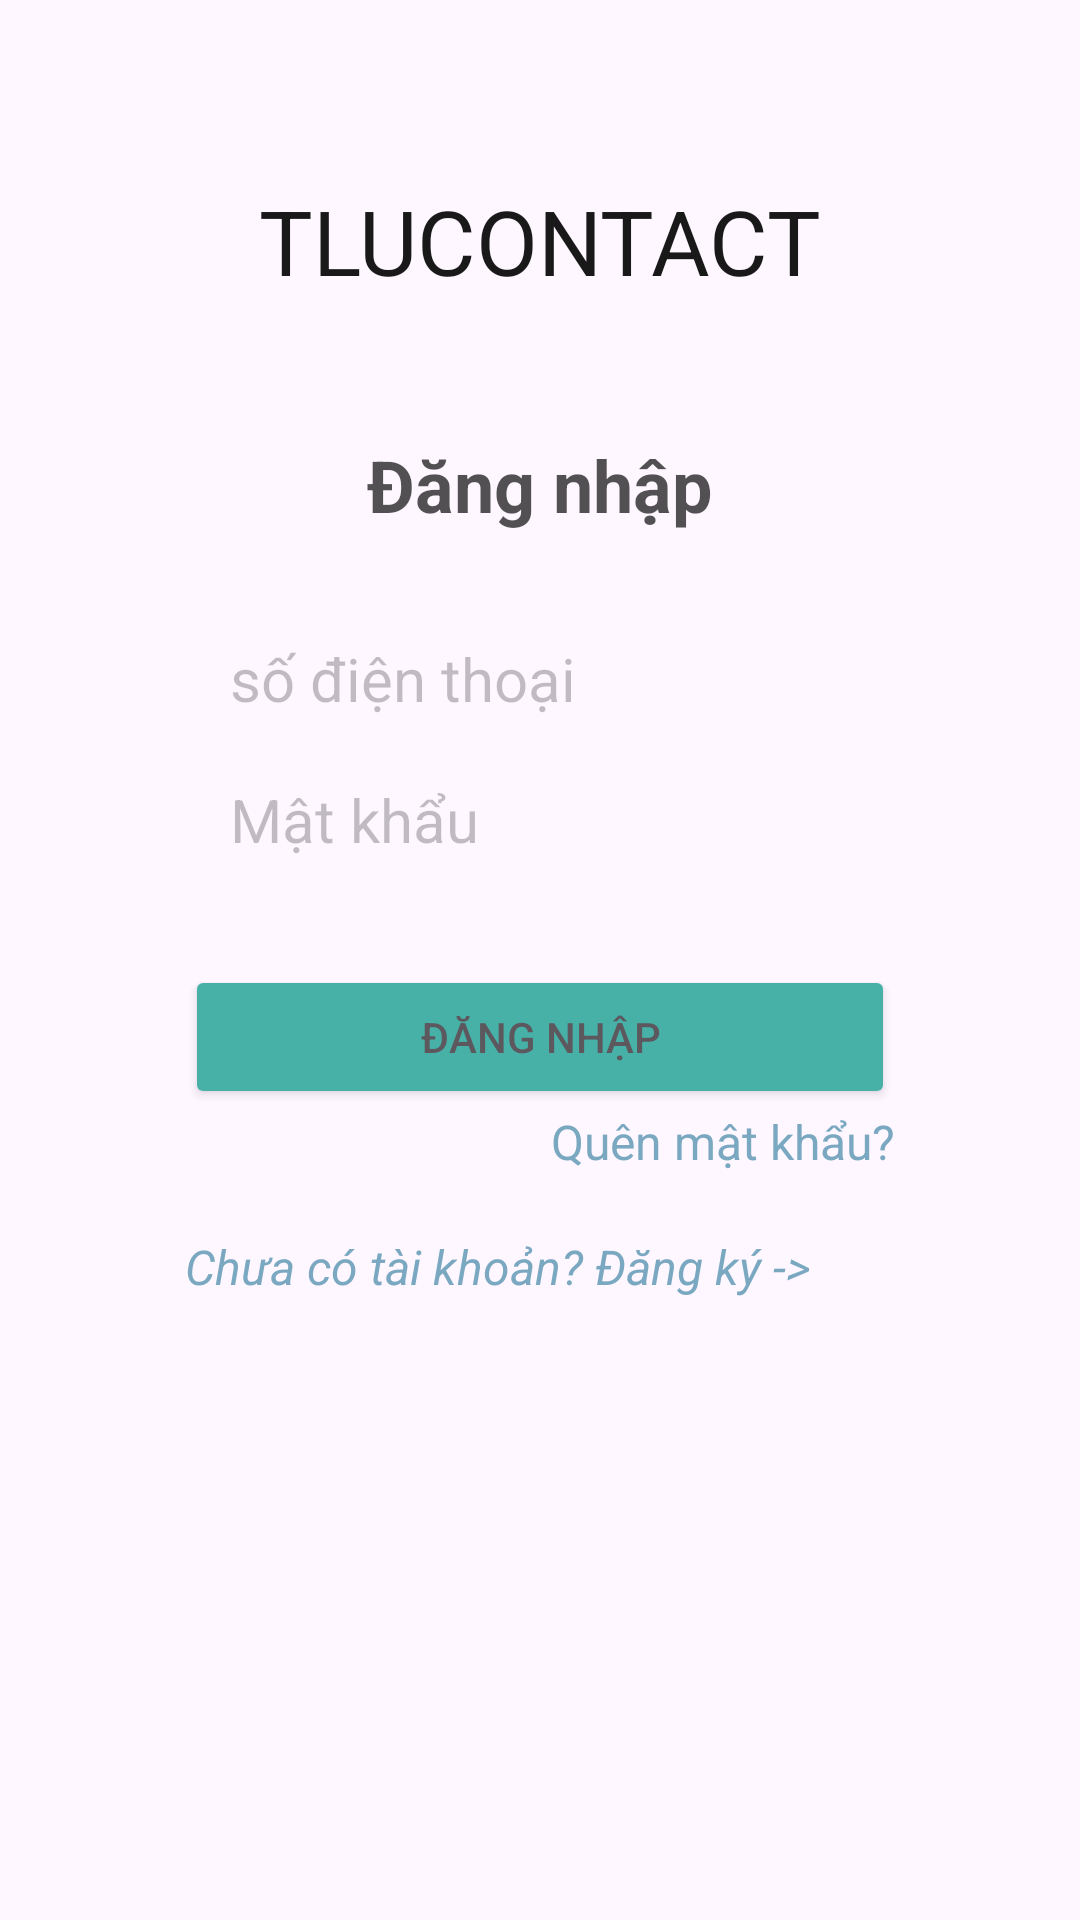

Here is an Android app screen rendered from its layout file. Give the layout XML and the strings, colors and styles it references.
<!-- AndroidManifest.xml: application theme Theme.Tlucontactfinal -->
<!-- res/layout/activity_login.xml -->
<?xml version="1.0" encoding="utf-8"?>
<LinearLayout xmlns:android="http://schemas.android.com/apk/res/android"
    xmlns:app="http://schemas.android.com/apk/res-auto"
    xmlns:tools="http://schemas.android.com/tools"
    android:id="@+id/main"
    android:layout_width="match_parent"
    android:layout_height="match_parent"

    android:orientation="vertical"
    android:gravity="center"
    android:layout_gravity="center"

    tools:context=".LoginActivity">
    <LinearLayout
        android:layout_width="match_parent"
        android:layout_height="match_parent"
        android:alpha="0.9"
        android:orientation="vertical">


        <TextView
            android:id="@+id/textView2"
            android:layout_width="match_parent"
            android:layout_height="wrap_content"
            android:layout_marginTop="60dp"
            android:layout_marginBottom="20dp"
            android:fontFamily="sans-serif"
            android:gravity="center"
            android:text="TLUCONTACT"
            android:textColor="@color/black"
            android:textSize="30dp" />

        <LinearLayout
            android:layout_width="wrap_content"
            android:layout_height="wrap_content"
            android:layout_gravity="center"
            android:layout_marginStart="30dp"
            android:layout_marginEnd="30dp"
            android:alpha="0.8"
            android:background="@drawable/khungbo"
            android:orientation="vertical"
            android:padding="25dp">

            <TextView
                android:id="@+id/textView3"
                android:layout_width="match_parent"
                android:layout_height="wrap_content"
                android:layout_marginBottom="30dp"
                android:gravity="center"
                android:text="Đăng nhập"
                android:textColor="#101010"
                android:textSize="24sp"
                android:textStyle="bold" />

            <EditText
                android:id="@+id/edtsdtlogin"
                android:layout_width="match_parent"
                android:layout_height="wrap_content"
                android:layout_marginBottom="10dp"
                android:background="@drawable/khungbo"
                android:ems="10"
                android:hint="  số điện thoại"
                android:inputType="text"
                android:padding="5dp"
                android:textSize="20sp" />

            <EditText
                android:id="@+id/edtpasslogin"
                android:layout_width="match_parent"
                android:layout_height="wrap_content"
                android:background="@drawable/khungbo"
                android:ems="10"
                android:hint="  Mật khẩu"
                android:inputType="textPassword"
                android:padding="5dp"
                android:textColor="@color/black"
                android:textSize="20sp" />

            <Button
                android:id="@+id/btnlogin"
                android:layout_width="match_parent"
                android:layout_height="wrap_content"
                android:layout_marginTop="30dp"
                android:layout_marginBottom="0dp"
                android:backgroundTint="#009688"
                android:text="Đăng nhập" />

            <TextView
                android:id="@+id/txtquenmk"
                android:layout_width="match_parent"
                android:layout_height="wrap_content"
                android:gravity="right"
                android:text="Quên mật khẩu?"
                android:textColor="#488AA9"
                android:textSize="16dp" />

            <TextView
                android:id="@+id/tosigup"
                android:layout_width="match_parent"
                android:layout_height="wrap_content"
                android:layout_marginTop="20dp"
                android:text="Chưa có tài khoản? Đăng ký ->"
                android:textColor="#488AA9"
                android:textSize="16dp"
                android:textStyle="italic" />

        </LinearLayout>

    </LinearLayout>
</LinearLayout>
<!-- resources referenced by this layout -->
<resources>
  <style name="Theme.Tlucontactfinal" parent="Base.Theme.Tlucontactfinal" />
  <style name="Base.Theme.Tlucontactfinal" parent="Theme.Material3.DayNight.NoActionBar">
          
          
      </style>
  <!-- not gathered from this repository: default colours our renderer supplied (Android Studio template values) -->
  <color name="black">#FF000000</color>
</resources>
